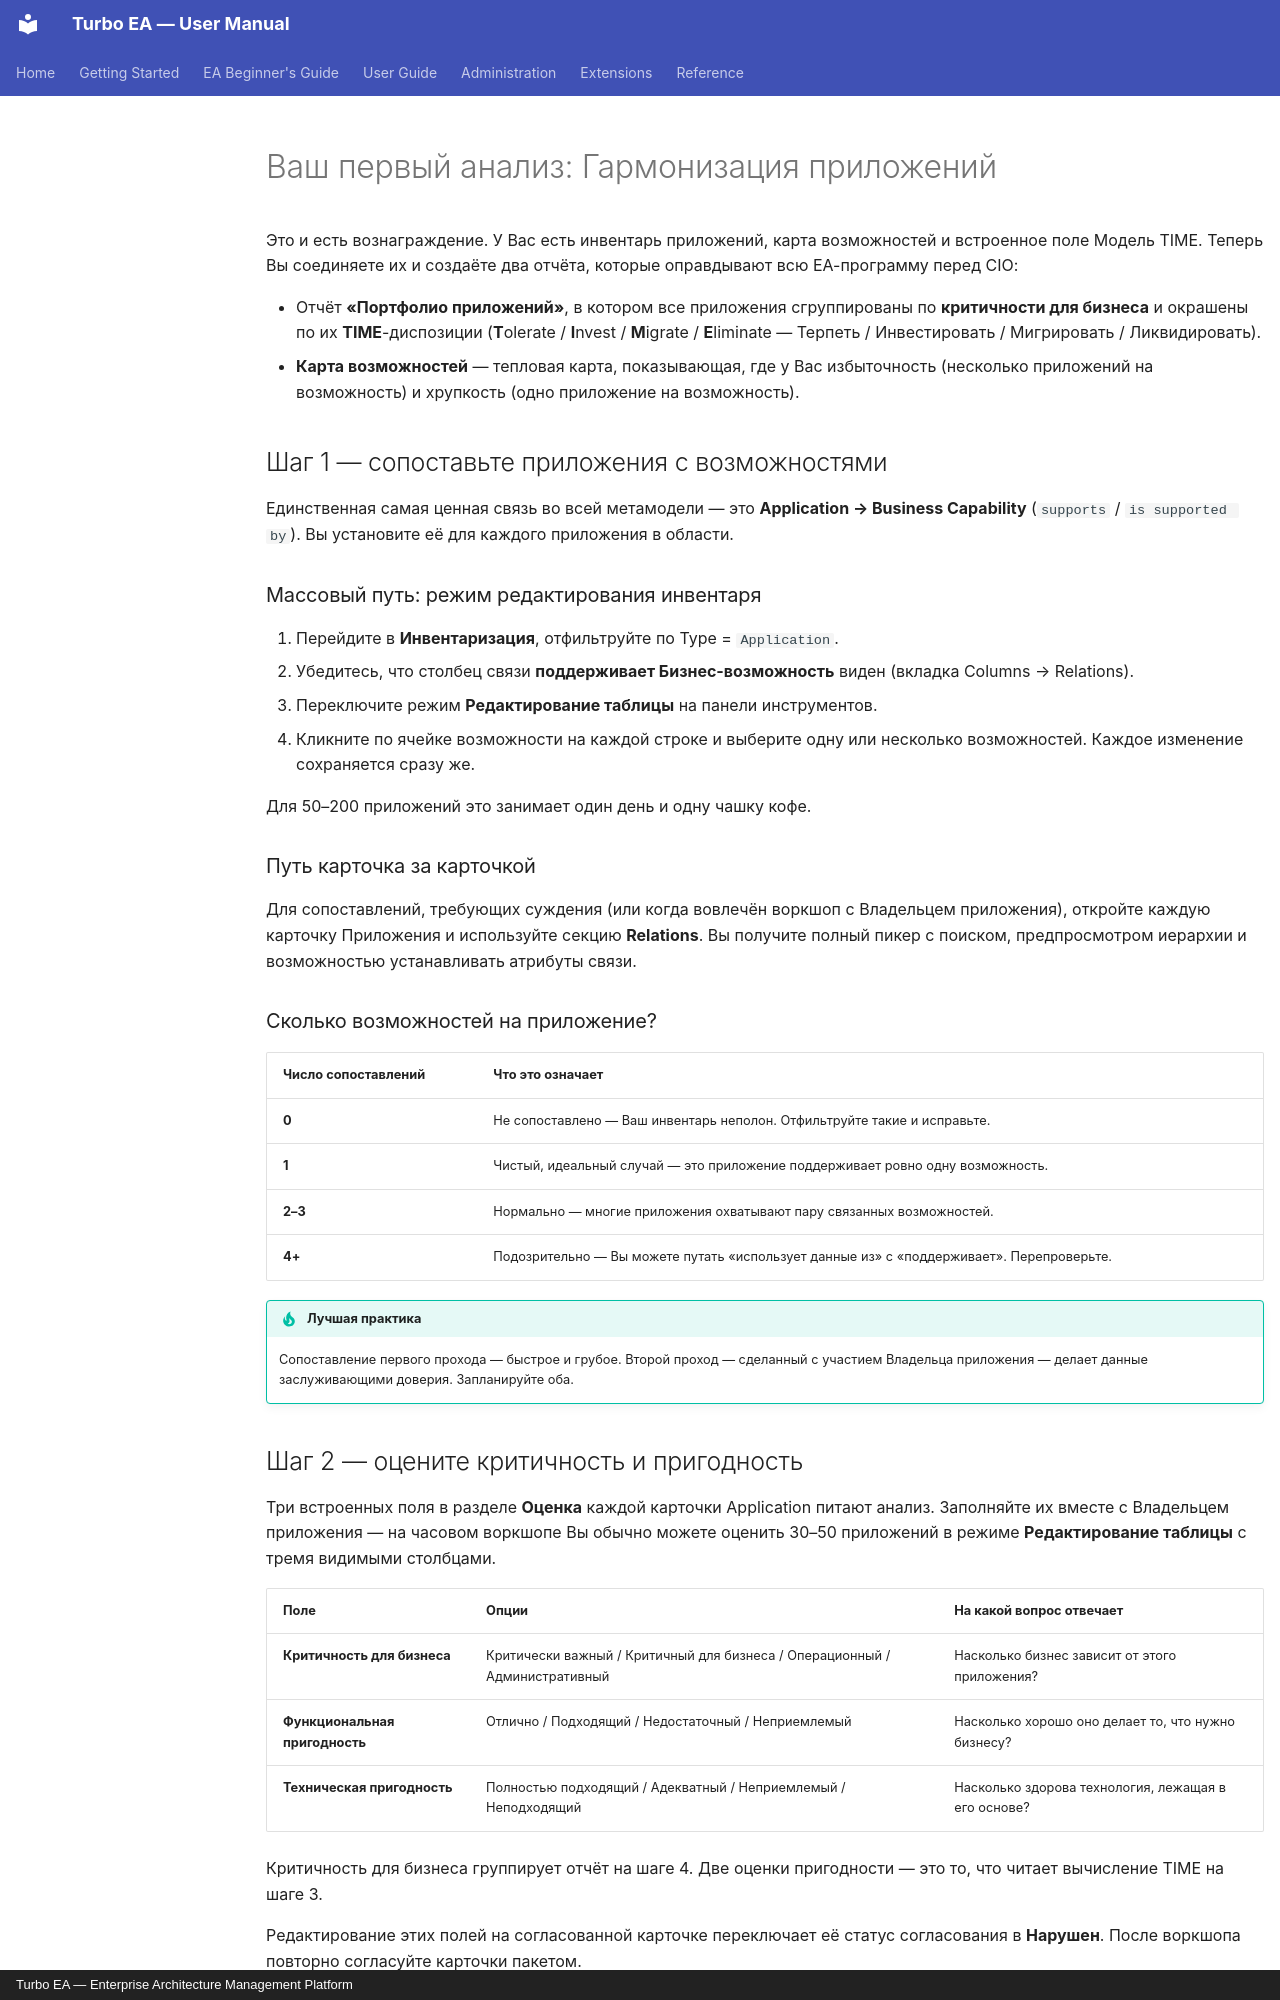

repository: vincentmakes/turbo-ea · page: beginners-guide/your-first-analysis.ru/index.html · generator: mkdocs · copyright: Turbo EA — Enterprise Architecture Management Platform

# Ваш первый анализ: Гармонизация приложений

Это и есть вознаграждение. У Вас есть инвентарь приложений, карта возможностей и встроенное поле Модель TIME. Теперь Вы соединяете их и создаёте два отчёта, которые оправдывают всю EA-программу перед CIO:

- Отчёт **«Портфолио приложений»**, в котором все приложения сгруппированы по **критичности для бизнеса** и окрашены по их **TIME**-диспозиции (**T**olerate / **I**nvest / **M**igrate / **E**liminate — Терпеть / Инвестировать / Мигрировать / Ликвидировать).
- **Карта возможностей** — тепловая карта, показывающая, где у Вас избыточность (несколько приложений на возможность) и хрупкость (одно приложение на возможность).

## Шаг 1 — сопоставьте приложения с возможностями

Единственная самая ценная связь во всей метамодели — это **Application → Business Capability** (`supports` / `is supported by`). Вы установите её для каждого приложения в области.

### Массовый путь: режим редактирования инвентаря

1. Перейдите в **Инвентаризация**, отфильтруйте по Type = `Application`.
2. Убедитесь, что столбец связи **поддерживает Бизнес-возможность** виден (вкладка Columns → Relations).
3. Переключите режим **Редактирование таблицы** на панели инструментов.
4. Кликните по ячейке возможности на каждой строке и выберите одну или несколько возможностей. Каждое изменение сохраняется сразу же.

Для 50–200 приложений это занимает один день и одну чашку кофе.

### Путь карточка за карточкой

Для сопоставлений, требующих суждения (или когда вовлечён воркшоп с Владельцем приложения), откройте каждую карточку Приложения и используйте секцию **Relations**. Вы получите полный пикер с поиском, предпросмотром иерархии и возможностью устанавливать атрибуты связи.

### Сколько возможностей на приложение?

| Число сопоставлений | Что это означает |
|--------------|---------------|
| **0** | Не сопоставлено — Ваш инвентарь неполон. Отфильтруйте такие и исправьте. |
| **1** | Чистый, идеальный случай — это приложение поддерживает ровно одну возможность. |
| **2–3** | Нормально — многие приложения охватывают пару связанных возможностей. |
| **4+** | Подозрительно — Вы можете путать «использует данные из» с «поддерживает». Перепроверьте. |

!!! tip "Лучшая практика"
    Сопоставление первого прохода — быстрое и грубое. Второй проход — сделанный с участием Владельца приложения — делает данные заслуживающими доверия. Запланируйте оба.

## Шаг 2 — оцените критичность и пригодность

Три встроенных поля в разделе **Оценка** каждой карточки Application питают анализ. Заполняйте их вместе с Владельцем приложения — на часовом воркшопе Вы обычно можете оценить 30–50 приложений в режиме **Редактирование таблицы** с тремя видимыми столбцами.

| Поле | Опции | На какой вопрос отвечает |
|------|-------|--------------------------|
| **Критичность для бизнеса** | Критически важный / Критичный для бизнеса / Операционный / Административный | Насколько бизнес зависит от этого приложения? |
| **Функциональная пригодность** | Отлично / Подходящий / Недостаточный / Неприемлемый | Насколько хорошо оно делает то, что нужно бизнесу? |
| **Техническая пригодность** | Полностью подходящий / Адекватный / Неприемлемый / Неподходящий | Насколько здорова технология, лежащая в его основе? |

Критичность для бизнеса группирует отчёт на шаге 4. Две оценки пригодности — это то, что читает вычисление TIME на шаге 3.

Редактирование этих полей на согласованной карточке переключает её статус согласования в **Нарушен**. После воркшопа повторно согласуйте карточки пакетом.
